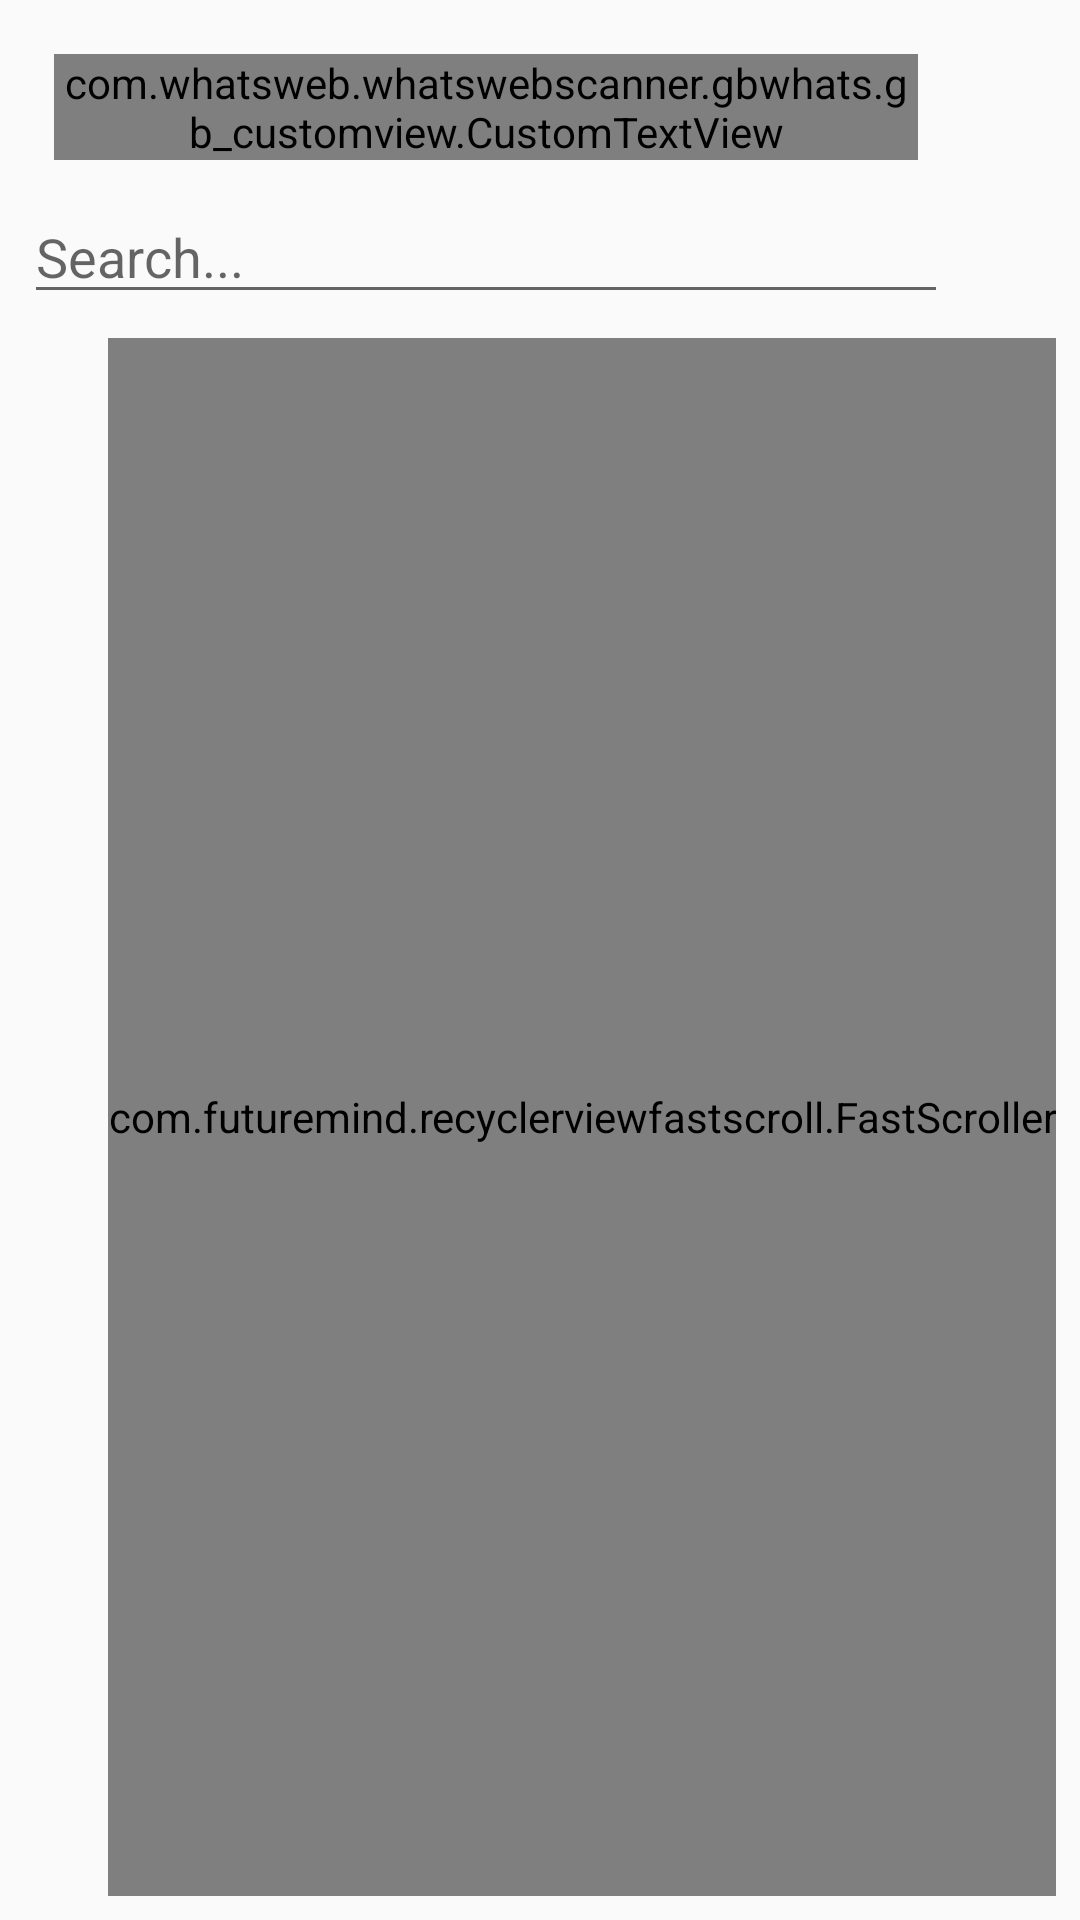

Reconstruct the res/layout file that produces this screen, plus the resources it refers to.
<!-- AndroidManifest.xml: application theme AppTheme -->
<!-- res/layout/gb_layout_picker_dialog.xml -->
<?xml version="1.0" encoding="utf-8"?>
<RelativeLayout xmlns:android="http://schemas.android.com/apk/res/android"
    xmlns:app="http://schemas.android.com/apk/res-auto"
    android:id="@+id/rl_holder"
    android:layout_width="match_parent"
    android:layout_height="match_parent"
    android:orientation="vertical"
    android:padding="8dp">

    <RelativeLayout
        android:id="@+id/rl_title"
        android:layout_width="match_parent"
        android:layout_height="wrap_content">

        <com.whatsweb.whatswebscanner.gbwhats.gb_customview.CustomTextView
            android:id="@+id/textView_title"
            android:layout_width="match_parent"
            android:layout_height="wrap_content"
            android:layout_margin="10dp"
            android:layout_toLeftOf="@+id/img_dismiss"
            android:text="@string/gb_select_country"
            android:textAppearance="?android:attr/textAppearanceLarge"
            android:textColor="@android:color/secondary_text_light"
            android:fontFamily="@font/gb_poppins_regular" />

        <ImageView
            android:id="@+id/img_dismiss"
            android:layout_width="36dp"
            android:layout_height="36dp"
            android:layout_alignParentRight="true"
            android:layout_centerVertical="true"
            android:alpha="0.7"
            android:background="@drawable/gb_ccp_selectable_bg"
            android:clickable="true"
            android:padding="4dp"
            android:src="@drawable/gb_ic_clear_black_24dp" />
    </RelativeLayout>

    <RelativeLayout
        android:id="@+id/rl_query_holder"
        android:layout_width="match_parent"
        android:layout_height="wrap_content"
        android:layout_below="@+id/rl_title">

        <EditText
            android:id="@+id/editText_search"
            android:layout_width="match_parent"
            android:layout_height="wrap_content"
            android:layout_toLeftOf="@+id/img_clear_query"
            android:hint="@string/gb_search_hint"
            android:imeOptions="actionSearch"
            android:inputType="textNoSuggestions"
            android:singleLine="true"
            android:textColor="@android:color/primary_text_light_nodisable" />

        <ImageView
            android:id="@+id/img_clear_query"
            android:layout_width="36dp"
            android:layout_height="36dp"
            android:layout_alignParentRight="true"
            android:layout_centerVertical="true"
            android:alpha="0.7"
            android:background="@drawable/gb_ccp_selectable_bg"
            android:clickable="true"
            android:padding="10dp"
            android:src="@drawable/gb_ic_backspace_black_24dp" />
    </RelativeLayout>

    <androidx.recyclerview.widget.RecyclerView
        android:id="@+id/recycler_countryDialog"
        android:layout_width="match_parent"
        android:layout_height="match_parent"
        android:layout_below="@+id/rl_query_holder"
        android:layout_marginTop="8dp"
        android:dividerHeight="2dp" />

    <com.futuremind.recyclerviewfastscroll.FastScroller
        android:id="@+id/fastscroll"
        android:layout_width="wrap_content"
        android:layout_height="match_parent"
        android:layout_alignTop="@+id/recycler_countryDialog"
        android:layout_alignRight="@+id/recycler_countryDialog"
        android:layout_alignBottom="@+id/recycler_countryDialog"
        android:orientation="vertical" />

    <com.whatsweb.whatswebscanner.gbwhats.gb_customview.CustomTextView
        android:id="@+id/textView_noresult"
        android:layout_width="wrap_content"
        android:layout_height="wrap_content"
        android:layout_below="@+id/rl_query_holder"
        android:layout_centerHorizontal="true"
        android:layout_marginTop="16dp"
        android:text="@string/gb_no_result_found"
        android:textColor="@android:color/primary_text_light"
        android:visibility="gone"
        android:fontFamily="@font/gb_poppins_regular" />
</RelativeLayout>
<!-- resources referenced by this layout -->
<resources>
  <!-- drawable gb_ccp_selectable_bg (drawable) -->
  <?xml version="1.0" encoding="utf-8"?>
  <selector xmlns:android="http://schemas.android.com/apk/res/android">
      <item android:state_pressed="false" android:drawable="@android:color/transparent"/>
      <item android:state_pressed="true" android:drawable="@color/gb_colorAccent"/>
  </selector>
  <string name="gb_no_result_found">Results not found</string>
  <string name="gb_search_hint">Search...</string>
  <string name="gb_select_country">Select a county/region</string>
  <style name="AppTheme" parent="@style/Theme.AppCompat.Light.NoActionBar">
          <item name="colorAccent">@color/gb_colorAccent</item>
          <item name="colorPrimary">@color/gb_colorPrimary</item>
          <item name="colorPrimaryDark">@color/gb_colorPrimaryDark</item>
      </style>
  <color name="gb_colorAccent">#36C52C</color>
  <color name="gb_colorPrimary">#36C52C</color>
  <color name="gb_colorPrimaryDark">#139509</color>
</resources>
